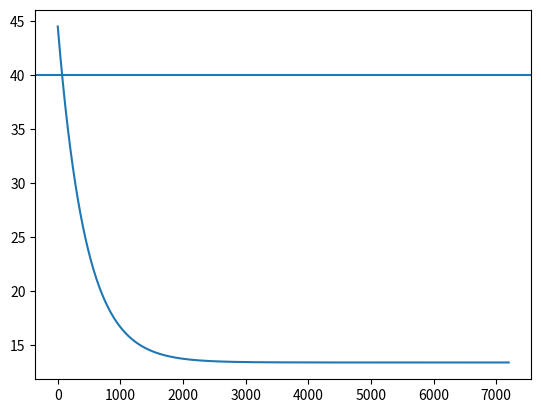

The script that saved this image:
#IMPORTS
import matplotlib.pyplot as plt

#CONSTANTS
#######################################################################################################################################
#MATERIAL = [density [kg/m^3], thermal conductivity [W/m*k], heat capacity [J/kg*K]]
WHITE_PINE = [500, 0.12, 2.3] #https://material-properties.org/pine-wood-density-strength-melting-point-thermal-conductivity/
BEESWAX = [960, 0.2, 2.2] #https://material-properties.org/wax-density-strength-melting-point-thermal-conductivity/
AIR = [1.23, 0.025, 1.006]

#DIMENSION = [length [m], width [m], height [m]. thickness [m]]
TEN_FRAME_DEEP_BODY = [0.24, 0.47, 0.37, 0.01]

VARROA_TEMPERATURE = 44.5 #42-47 range
EXTERNAL_TEMPERATURE = 13.4
BROOD_TEMPERATURE = 35
TREATMENT_TIME = 2

#FUNCTIONS
#######################################################################################################################################
def calculate_energy_to_heat(standard_dimensions, critical_temperature, starting_temperature, material):
    '''
    Return the energy required to heat a Langstroth Hive of standard_dimensions and material to critical_temperature from starting_temperature.
    
    standard_dimensions -> list of ints of length 3
    critical_temperature -> int
    starting_temperature -> int
    material -> list of ints of length 3

    Using Q = m*c*dT
    Q -> energy required to heat hive [J]
    m -> mass of hive
    c -> heat capacity
    dT -> change in temperature
    '''
    mass_structure = (calculate_volume_external(standard_dimensions) - calculate_volume_internal(standard_dimensions)) * material[0]
    mass_wax = 0.5*calculate_volume_internal(standard_dimensions) * BEESWAX[1]
    mass_air = 0.5*calculate_volume_internal(standard_dimensions) * AIR[1]
    delta_temperature = critical_temperature - starting_temperature
    return (mass_structure * material[2] * delta_temperature) + (mass_wax * BEESWAX[1] * delta_temperature) + (mass_air * AIR[1] * delta_temperature)

def calculate_energy_lost(standard_dimensions, critical_temperature, external_temperature, material):
    '''
    Return the heat lost to the air of temperature external_temperature of a Langstroth Hive of temperature critical_temperature
    Assume heat is lost through material, i.e. the wood frame of the hive

    Using Q = (k*A*dT)/t
    Q -> heat lost per second [J/s or W]
    k -> thermal conductivity [W/m*K]
    A -> surface area [m^2]
    dT -> change in temperature from inside to outside [K]
    t -> thickness of hive wall / insulation [m]
    '''
    delta_temperature = critical_temperature - external_temperature
    surface_area = calculate_surface_area(standard_dimensions)
    return (surface_area * delta_temperature * material[1]) / standard_dimensions[3]

def calculate_energy_lost_with_insulation(insulation, standard_dimensions, critical_temperature, external_temperature, material):
    '''
    Return the heat lost to the air of temperature external_temperature of a Langstroth Hive of temperature critical_temperature
    Assume heat is lost through material, i.e. the wood frame of the hive

    Using Q = (k*A*dT)/t
    Q -> heat lost per second [J/s or W]
    k -> thermal conductivity [W/m*K]
    A -> surface area [m^2]
    dT -> change in temperature from inside to outside [K]
    t -> thickness of hive wall / insulation [m]

    insulation -> [thermal_coefficient, thickness]
    '''
    delta_temperature = critical_temperature - external_temperature
    surface_area = calculate_surface_area(standard_dimensions)
    return (surface_area * delta_temperature * insulation[0]) / insulation[1]

def calcualte_temperature_over_time(insulation, initial_temperature = VARROA_TEMPERATURE, standard_dimensions = TEN_FRAME_DEEP_BODY, external_temperature = EXTERNAL_TEMPERATURE, treatment_time = TREATMENT_TIME, material = WHITE_PINE):
  '''
  Return a list containing temperature values over time for a given starting temperature and a given insulation.

  Q = m*c*(T-T0) -> T = (Q/(m*c)) + T0

  insulation -> [thermal_coefficient, thickness]
  
  '''
  mass_structure = (calculate_volume_external(standard_dimensions) - calculate_volume_internal(standard_dimensions)) * material[0]
  mass_wax = 0.5*calculate_volume_internal(standard_dimensions) * BEESWAX[1]
  mass_air = 0.5*calculate_volume_internal(standard_dimensions) * AIR[1]
  count = 1
  temperature_array = []
  temperature_array.append(initial_temperature)
  energy = calculate_energy_to_heat(standard_dimensions, temperature_array[0], external_temperature, material)
  energy_lost = calculate_energy_lost_with_insulation(insulation, standard_dimensions, temperature_array[0], external_temperature, material)
  while (count < (3600*treatment_time)):
    energy -= energy_lost
    temperature_array.append((energy / (mass_structure*WHITE_PINE[2] + mass_wax*BEESWAX[2] + mass_air*AIR[2])) + external_temperature)
    energy = calculate_energy_to_heat(standard_dimensions, temperature_array[count], external_temperature, material)
    energy_lost = calculate_energy_lost_with_insulation(insulation, standard_dimensions, temperature_array[count], external_temperature, material)
    count+=1
  return temperature_array

def calculate_volume_external(standard_dimensions):
    '''
    Return the volume of the Langstroth Hive of standard_dimensions
    standard_dimensions -> list of ints of length 3
    '''
    return standard_dimensions[0] * standard_dimensions[1] * standard_dimensions[2]

def calculate_volume_internal(standard_dimensions):
    '''
    Return the internal volume of the Langstroth Hive of standard_dimensions
    standard_dimensions -> list of ints of length 3
    '''
    thickness = standard_dimensions[2]*2
    return (standard_dimensions[0]-thickness) * (standard_dimensions[1]-thickness) * (standard_dimensions[2]-thickness)

def calculate_surface_area(standard_dimensions):
    '''
    Return the surface area of the Langstroth Hive of standard_dimensions
    standard_dimensions -> list of ints of length 3
    '''
    return 2 * (standard_dimensions[0]*standard_dimensions[1] + standard_dimensions[1]*standard_dimensions[2] + standard_dimensions[2]*standard_dimensions[0])

#MAIN FUNCTION
#######################################################################################################################################
if __name__ == "__main__":
    insulation = [0.033, 0.1]
    temperature = calcualte_temperature_over_time(insulation)
    time = []
    for i in range(0, (3600*2)):
        time.append(i)
    
    plt.plot(time, temperature)
    plt.axhline(40)
    plt.show()

    print(calculate_energy_lost(TEN_FRAME_DEEP_BODY, VARROA_TEMPERATURE, EXTERNAL_TEMPERATURE, WHITE_PINE))
    print(calculate_energy_lost_with_insulation(insulation, TEN_FRAME_DEEP_BODY, VARROA_TEMPERATURE, EXTERNAL_TEMPERATURE, WHITE_PINE))

    print("Completed successfully.")